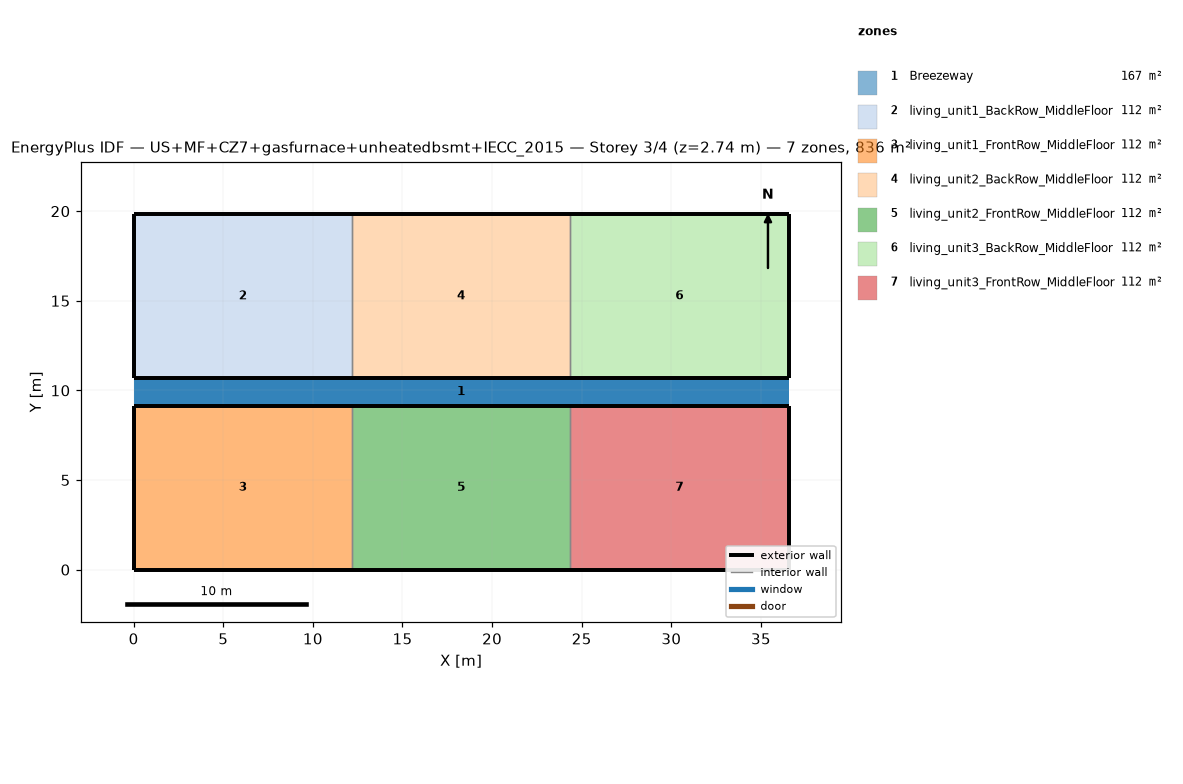
=== STOREY PLAN SPEC (per zone: floor XY polygon, exterior-wall plan segments, windows/doors) ===
zone 1: Breezeway  (167.0 m²)
  floor: (36.54, 9.16) (0.00, 9.16) (0.00, 10.68) (36.54, 10.68)
  floor: (36.54, 9.16) (0.00, 9.16) (0.00, 10.68) (36.54, 10.68)
  floor: (36.54, 9.16) (0.00, 9.16) (0.00, 10.68) (36.54, 10.68)
zone 2: living_unit1_BackRow_MiddleFloor  (111.5 m²)
  floor: (12.18, 10.68) (0.00, 10.68) (0.00, 19.84) (12.18, 19.84)
  exterior wall: (0.00, 10.68) – (12.18, 10.68)  [12.2 m]
  exterior wall: (12.18, 19.84) – (0.00, 19.84)  [12.2 m]
  exterior wall: (0.00, 19.84) – (0.00, 10.68)  [9.2 m]
  interior walls: 1
zone 3: living_unit1_FrontRow_MiddleFloor  (111.5 m²)
  floor: (12.18, 0.00) (0.00, 0.00) (0.00, 9.16) (12.18, 9.16)
  exterior wall: (0.00, 0.00) – (12.18, 0.00)  [12.2 m]
  exterior wall: (12.18, 9.16) – (0.00, 9.16)  [12.2 m]
  exterior wall: (0.00, 9.16) – (0.00, 0.00)  [9.2 m]
  interior walls: 1
zone 4: living_unit2_BackRow_MiddleFloor  (111.5 m²)
  floor: (24.36, 10.68) (12.18, 10.68) (12.18, 19.84) (24.36, 19.84)
  exterior wall: (12.18, 10.68) – (24.36, 10.68)  [12.2 m]
  exterior wall: (24.36, 19.84) – (12.18, 19.84)  [12.2 m]
  interior walls: 2
zone 5: living_unit2_FrontRow_MiddleFloor  (111.5 m²)
  floor: (24.36, 0.00) (12.18, 0.00) (12.18, 9.16) (24.36, 9.16)
  exterior wall: (12.18, 0.00) – (24.36, 0.00)  [12.2 m]
  exterior wall: (24.36, 9.16) – (12.18, 9.16)  [12.2 m]
  interior walls: 2
zone 6: living_unit3_BackRow_MiddleFloor  (111.5 m²)
  floor: (36.54, 10.68) (24.36, 10.68) (24.36, 19.84) (36.54, 19.84)
  exterior wall: (24.36, 10.68) – (36.54, 10.68)  [12.2 m]
  exterior wall: (36.54, 10.68) – (36.54, 19.84)  [9.2 m]
  exterior wall: (36.54, 19.84) – (24.36, 19.84)  [12.2 m]
  interior walls: 1
zone 7: living_unit3_FrontRow_MiddleFloor  (111.5 m²)
  floor: (36.54, 0.00) (24.36, 0.00) (24.36, 9.16) (36.54, 9.16)
  exterior wall: (24.36, 0.00) – (36.54, 0.00)  [12.2 m]
  exterior wall: (36.54, 0.00) – (36.54, 9.16)  [9.2 m]
  exterior wall: (36.54, 9.16) – (24.36, 9.16)  [12.2 m]
  interior walls: 1

=== DERIVED (storey summary) ===
Building: US+MF+CZ7+gasfurnace+unheatedbsmt+IECC_2015
Storey: 3 of 4  (floor level z = 2.74 m)
Storey gross floor area: 836.2 m²
Zones on this storey: 7
  - Breezeway: floor 167.0 m²
  - living_unit1_BackRow_MiddleFloor: floor 111.5 m²; exterior wall 33.5 m (86.9 m²); WWR 0.0%
  - living_unit1_FrontRow_MiddleFloor: floor 111.5 m²; exterior wall 33.5 m (86.9 m²); WWR 0.0%
  - living_unit2_BackRow_MiddleFloor: floor 111.5 m²; exterior wall 24.4 m (63.1 m²); WWR 0.0%
  - living_unit2_FrontRow_MiddleFloor: floor 111.5 m²; exterior wall 24.4 m (63.1 m²); WWR 0.0%
  - living_unit3_BackRow_MiddleFloor: floor 111.5 m²; exterior wall 33.5 m (86.9 m²); WWR 0.0%
  - living_unit3_FrontRow_MiddleFloor: floor 111.5 m²; exterior wall 33.5 m (86.9 m²); WWR 0.0%
Zone adjacency (shared interzone walls):
  - living_unit1_BackRow_MiddleFloor ↔ living_unit2_BackRow_MiddleFloor
  - living_unit1_FrontRow_MiddleFloor ↔ living_unit2_FrontRow_MiddleFloor
  - living_unit2_BackRow_MiddleFloor ↔ living_unit3_BackRow_MiddleFloor
  - living_unit2_FrontRow_MiddleFloor ↔ living_unit3_FrontRow_MiddleFloor